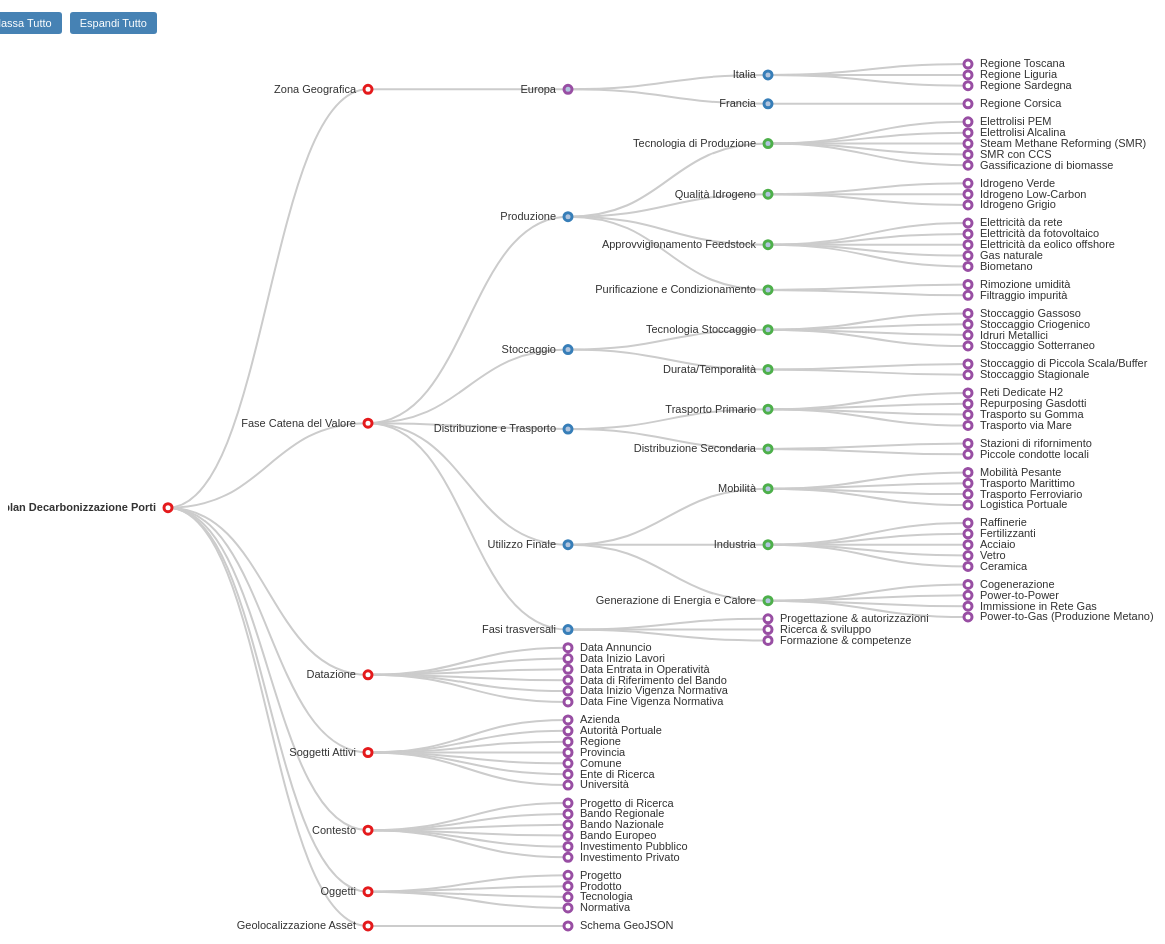
D3 v7 page, settled after 480 driven frames (8 s of simulated time); the page loaded 1 data file(s).



// Variabili globali per le funzioni di controllo
let currentRoot;
let updateFunction;

// Carica il file JSON esterno
d3.json("tassonomia_h2move.json").then(function(data) {
  if (!data) {
    console.error("Impossibile caricare il file JSON");
    d3.select("#tree").html("<p style='color: red;'>Errore: Impossibile caricare il file JSON</p>");
    return;
  }
  
  // Rimuove il messaggio di caricamento
  d3.select("#tree .loading").remove();
  
  // PARAMETRI DIMENSIONE
  const svgWidth = 1600;
  const svgHeight = 1000;
  const margin = { top: 60, right: 400, bottom: 60, left: 160 };
  
  const root = d3.hierarchy(data.tassonomia, d => d.figli);
  
  // LAYOUT TREE
  const treeLayout = d3.tree()
      .size([svgHeight - margin.top - margin.bottom, 
             svgWidth - margin.left - margin.right])
      .separation((a, b) => {
          return a.parent == b.parent ? 1.5 : 2.5;
      });
  
  // Variabile globale per tenere traccia del nodo root
  currentRoot = root;
  
  // SVG
  const svg = d3.select("#tree").append("svg")
      .attr("width", svgWidth)
      .attr("height", svgHeight)
    .append("g")
      .attr("transform", `translate(${margin.left},${margin.top})`);

  // Funzione per mostrare i dettagli del nodo
  function showNodeDetails(d) {
    const detailsPanel = d3.select("#details");
    const content = d3.select("#details-content");
    
    content.html(`
      <div class="property">
        <label>ID</label>
        <div class="value">${d.data.id}</div>
      </div>
      <div class="property">
        <label>Nome</label>
        <div class="value">${d.data.nome}</div>
      </div>
      ${d.data.descrizione ? `
      <div class="property">
        <label>Descrizione</label>
        <div class="value">${d.data.descrizione}</div>
      </div>` : ''}
      <div class="property">
        <label>Tipo</label>
        <div class="value">${d.data.tipo}</div>
      </div>
      <div class="property">
        <label>Livello</label>
        <div class="value">${d.depth}</div>
      </div>
      ${d.data.metadata ? `
      <div class="metadata-section">
        <strong>Metadata:</strong>
        ${Object.entries(d.data.metadata).map(([key, value]) => `
          <div class="property">
            <label>${key}</label>
            <div class="value">${value}</div>
          </div>
        `).join('')}
      </div>` : ''}
      ${d.data.geoJson ? `
      <div class="geojson-section">
        <strong>GeoJSON:</strong>
        <div class="property">
          <label>Tipo</label>
          <div class="value">${d.data.geoJson.type}</div>
        </div>
        <div class="property">
          <label>Numero Features</label>
          <div class="value">${d.data.geoJson.features.length}</div>
        </div>
        ${d.data.geoJson.features.map((feature, i) => `
          <div style="margin-top: 10px; padding: 5px; background: #fff; border-radius: 3px;">
            <strong>Feature ${i + 1}:</strong>
            <div class="property">
              <label>Nome</label>
              <div class="value">${feature.properties.nome}</div>
            </div>
            <div class="property">
              <label>Coordinate</label>
              <div class="value">${feature.geometry.coordinates.join(', ')}</div>
            </div>
            <div class="property">
              <label>Stato</label>
              <div class="value">${feature.properties.stato_avanzamento}</div>
            </div>
          </div>
        `).join('')}
      </div>` : ''}
    `);
    
    detailsPanel.style("display", "block");
  }

  // Funzione per aggiornare la visualizzazione
  function update(source) {
    const duration = 250;
    
    // Calcola il nuovo layout tree
    treeLayout(currentRoot);

    // Ottieni i nodi e i link
    const nodes = currentRoot.descendants();
    const links = currentRoot.links();

    // Normalizza le posizioni per la transizione
    nodes.forEach(d => {
      d.y = d.depth * 200;
    });

    // UPDATE: Collegamenti
    const link = svg.selectAll(".link")
      .data(links, d => d.target.id);

    // ENTER: Nuovi collegamenti
    const linkEnter = link.enter().append("path")
      .attr("class", "link")
      .attr("d", d3.linkHorizontal()
        .x(d => d.y)
        .y(d => d.x))
      .style("fill", "none")
      .style("stroke", "#ccc")
      .style("stroke-width", "2px")
      .style("opacity", 0);

    // UPDATE + ENTER
    const linkUpdate = linkEnter.merge(link)
      .transition()
      .duration(duration)
      .style("opacity", 1)
      .attr("d", d3.linkHorizontal()
        .x(d => d.y)
        .y(d => d.x));

    // EXIT: Collegamenti rimossi
    link.exit()
      .transition()
      .duration(duration)
      .style("opacity", 0)
      .remove();

    let i = 0;

    // UPDATE: Nodi
    const node = svg.selectAll(".node")
      .data(nodes, d => d.id || (d.id = ++i));

    // ENTER: Nuovi nodi
    const nodeEnter = node.enter().append("g")
      .attr("class", "node")
      .attr("transform", d => `translate(${source.y0},${source.x0})`)
      .style("opacity", 0)
      .on("click", click)
      .on("mouseover", function(event, d) {
        showNodeDetails(d);
      });

    // Cerchio per i nodi
    nodeEnter.append("circle")
      .attr("r", 4)
      .style("fill", d => d._children ? "lightsteelblue" : "#fff")
      .style("stroke", d => {
        // Colori diversi per diversi tipi di nodi
        switch(d.data.tipo) {
          case 'dimensione': return '#e41a1c';
          case 'categoria': return '#377eb8';
          case 'sottocategoria': return '#4daf4a';
          case 'foglia': return '#984ea3';
          default: return 'steelblue';
        }
      })
      .style("stroke-width", "3px");

    // Testo per i nodi
    nodeEnter.append("text")
      .attr("dy", "0.31em")
      .attr("x", d => d.children || d._children ? -12 : 12)
      .style("text-anchor", d => d.children || d._children ? "end" : "start")
      .style("font", "11px sans-serif")
      .style("fill", "#333")
      .style("font-weight", d => d.depth === 0 ? "bold" : "normal")
      .text(d => d.data.nome);

    // UPDATE + ENTER
    const nodeUpdate = nodeEnter.merge(node)
      .transition()
      .duration(duration)
      .style("opacity", 1)
      .attr("transform", d => `translate(${d.y},${d.x})`);

    // EXIT: Nodi rimossi
    const nodeExit = node.exit()
      .transition()
      .duration(duration)
      .style("opacity", 0)
      .attr("transform", d => `translate(${source.y},${source.x})`)
      .remove();

    // Aggiorna le proprietà del cerchio
    nodeUpdate.select("circle")
      .attr("r", 4)
      .style("fill", d => d._children ? "lightsteelblue" : "#fff")
      .style("stroke", d => {
        switch(d.data.tipo) {
          case 'dimensione': return '#e41a1c';
          case 'categoria': return '#377eb8';
          case 'sottocategoria': return '#4daf4a';
          case 'foglia': return '#984ea3';
          default: return 'steelblue';
        }
      });

    // Aggiorna le proprietà del testo
    nodeUpdate.select("text")
      .attr("x", d => d.children || d._children ? -12 : 12)
      .style("text-anchor", d => d.children || d._children ? "end" : "start")
      .style("font-weight", d => d.depth === 0 ? "bold" : "normal");

    // Memorizza le posizioni vecchie per le transizioni
    nodes.forEach(d => {
      d.x0 = d.x;
      d.y0 = d.y;
    });
  }

  // Funzione per gestire il click sui nodi
  function click(event, d) {
    if (d.children) {
      d._children = d.children;
      d.children = null;
    } else {
      d.children = d._children;
      d._children = null;
    }
    update(d);
  }

  // Salva la funzione update globalmente
  updateFunction = update;

  // Inizializza le proprietà per le transizioni
  root.x0 = (svgHeight - margin.top - margin.bottom) / 2;
  root.y0 = 0;
  
  // Espandi i primi due livelli all'inizio
  root.descendants().forEach(d => {
    d._children = d.children;
    if (d.depth < 2) {
      d.children = d._children;
      d._children = null;
    }
  });

  // Disegna l'albero iniziale
  update(root);
}).catch(function(error) {
  console.error("Errore nel caricamento del JSON:", error);
  d3.select("#tree").html("<p style='color: red; padding: 20px;'>Errore nel caricamento del file JSON: " + error + "</p>");
});

// Funzioni globali per controlli
function collapseAll() {
  if (currentRoot) {
    currentRoot.descendants().forEach(d => {
      if (d.depth > 0) {
        if (d.children) {
          d._children = d.children;
          d.children = null;
        }
      }
    });
    if (updateFunction) {
      updateFunction(currentRoot);
    }
  }
}

function expandAll() {
  if (currentRoot) {
    currentRoot.descendants().forEach(d => {
      if (d._children) {
        d.children = d._children;
        d._children = null;
      }
    });
    if (updateFunction) {
      updateFunction(currentRoot);
    }
  }
}



### data: tassonomia_h2move.json
{
 "tassonomia": {
  "id": "root",
  "nome": "Masterplan Decarbonizzazione Porti",
  "descrizione": "Tassonomia completa per la categorizzazi…",
  "tipo": "dimensione",
  "metadata": {
   "versione": "1.0",
   "data_creazione": "29/09/2025",
   "stato": "attivo"
  },
  "figli": [
   {
    "id": "geo",
    "nome": "Zona Geografica",
    "descrizione": "Categorizzazione per identificare cluste…",
    "tipo": "dimensione",
    "figli": "[... 1 items]"
   },
   {
    "id": "valore",
    "nome": "Fase Catena del Valore",
    "descrizione": "Suddivisione per analizzare la maturità …",
    "tipo": "dimensione",
    "figli": "[... 5 items]"
   },
   {
    "id": "datazione",
    "nome": "Datazione",
    "descrizione": "Datazione degli eventi significativi",
    "tipo": "dimensione",
    "figli": "[... 6 items]"
   },
   {
    "id": "soggetti",
    "nome": "Soggetti Attivi",
    "descrizione": "Identificazione degli attori che guidano…",
    "tipo": "dimensione",
    "figli": "[... 7 items]"
   },
   {
    "id": "contesto",
    "nome": "Contesto",
    "descrizione": "Quadro normativo e finanziario per repli…",
    "tipo": "dimensione",
    "figli": "[... 6 items]"
   },
   {
    "id": "oggetti",
    "nome": "Oggetti",
    "descrizione": "Focus tecnologico e industriale dei terr…",
    "tipo": "dimensione",
    "figli": "[... 4 items]"
   },
   {
    "id": "geolocalizzazione",
    "nome": "Geolocalizzazione Asset",
    "descrizione": "Posizione geografica precisa degli asset…",
    "tipo": "dimensione",
    "figli": "[... 1 items]"
   }
  ]
 }
}